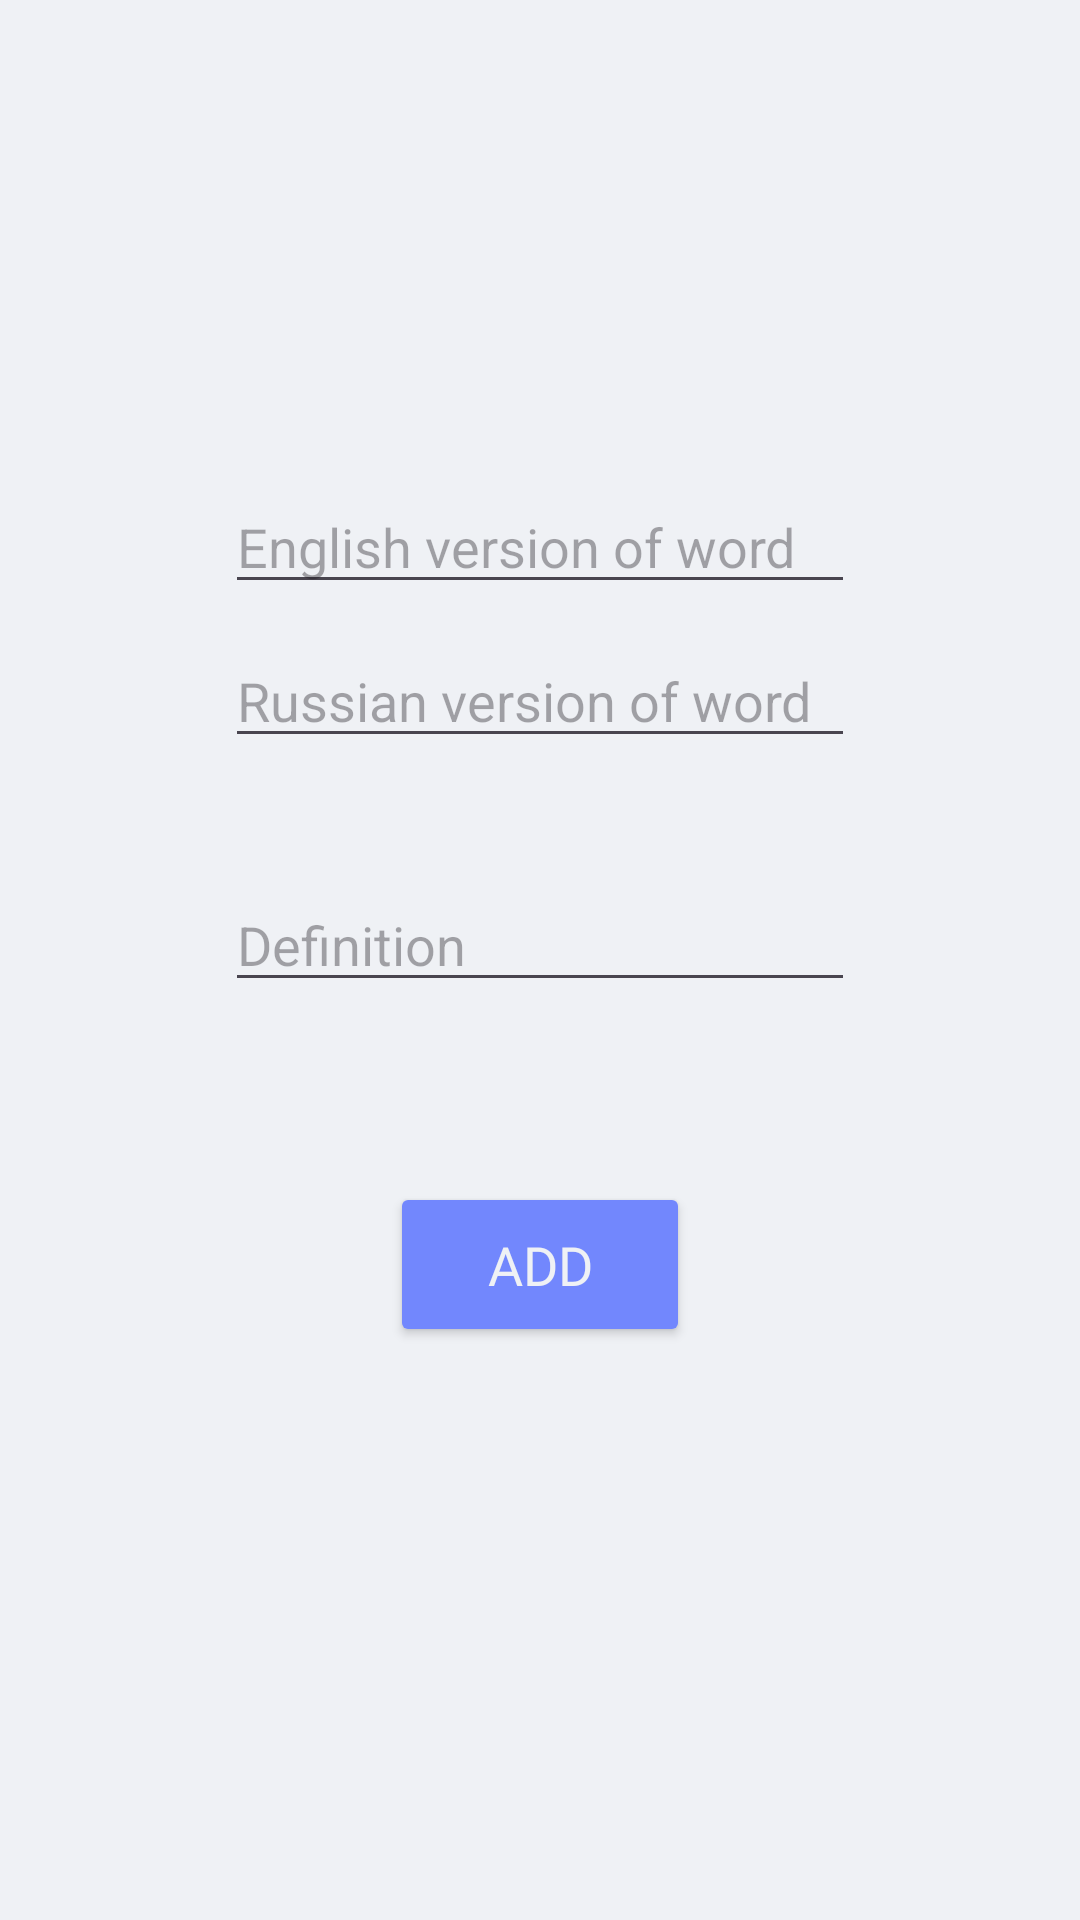

Android layout source for this screen:
<!-- AndroidManifest.xml: application theme Theme.DevLex -->
<!-- res/layout/activity_add_word.xml -->
<?xml version="1.0" encoding="utf-8"?>
<androidx.constraintlayout.widget.ConstraintLayout xmlns:android="http://schemas.android.com/apk/res/android"
    xmlns:app="http://schemas.android.com/apk/res-auto"
    xmlns:tools="http://schemas.android.com/tools"
    android:id="@+id/main"
    android:layout_width="match_parent"
    android:layout_height="match_parent"
    android:background="@color/latte_base"
    tools:context=".add_word_activity">

    <EditText
        android:id="@+id/english_name_edit_text"
        android:layout_width="wrap_content"
        android:layout_height="wrap_content"
        android:layout_marginTop="160dp"
        android:ems="10"
        android:hint="English version of word"
        android:inputType="text"
        android:textAlignment="viewStart"
        android:textColor="@color/dark_text"
        app:layout_constraintEnd_toEndOf="parent"
        app:layout_constraintStart_toStartOf="parent"
        app:layout_constraintTop_toTopOf="parent" />

    <EditText
        android:id="@+id/russian_name_edit_text"
        android:layout_width="wrap_content"
        android:layout_height="wrap_content"
        android:layout_marginTop="10dp"
        android:ems="10"
        android:hint="Russian version of word"
        android:inputType="text"
        android:textColor="@color/dark_text"
        app:layout_constraintEnd_toEndOf="@+id/english_name_edit_text"
        app:layout_constraintStart_toStartOf="@+id/english_name_edit_text"
        app:layout_constraintTop_toBottomOf="@+id/english_name_edit_text" />

    <EditText
        android:id="@+id/defenition_edit_text"
        android:layout_width="wrap_content"
        android:layout_height="wrap_content"
        android:layout_marginTop="40dp"
        android:ems="10"
        android:hint="Definition"
        android:inputType="text"
        android:textColor="@color/dark_text"
        app:layout_constraintEnd_toEndOf="@+id/russian_name_edit_text"
        app:layout_constraintStart_toStartOf="@+id/russian_name_edit_text"
        app:layout_constraintTop_toBottomOf="@+id/russian_name_edit_text" />

    <Button
        android:id="@+id/add_button"
        android:layout_width="100dp"
        android:layout_height="55dp"
        android:layout_marginTop="60dp"
        android:backgroundTint="@color/button_background_color"
        android:fontFamily="@font/poppins_medium"
        android:text="Add"
        android:textAlignment="center"
        android:textColor="@color/button_text_color"
        android:textSize="18sp"
        app:layout_constraintEnd_toEndOf="@+id/defenition_edit_text"
        app:layout_constraintStart_toStartOf="@+id/defenition_edit_text"
        app:layout_constraintTop_toBottomOf="@+id/defenition_edit_text" />

    <Button
        android:id="@+id/go_back_button"
        style="@style/Widget.Material3.Button"
        android:layout_width="wrap_content"
        android:layout_height="wrap_content"
        android:backgroundTint="@color/button_background_color"
        android:textAlignment="center"
        android:textColor="@color/button_text_color"
        app:icon="?attr/homeAsUpIndicator"
        app:iconSize="35dp"
        app:layout_constraintStart_toStartOf="parent"
        app:layout_constraintTop_toTopOf="parent" />

</androidx.constraintlayout.widget.ConstraintLayout>
<!-- resources referenced by this layout -->
<resources>
  <color name="dark_text">#4c4f69</color>
  <color name="latte_base">#eff1f5</color>
  <style name="Theme.DevLex" parent="Base.Theme.DevLex" />
  <style name="Base.Theme.DevLex" parent="Theme.Material3.DayNight.NoActionBar">
          
  
  
      </style>
</resources>
